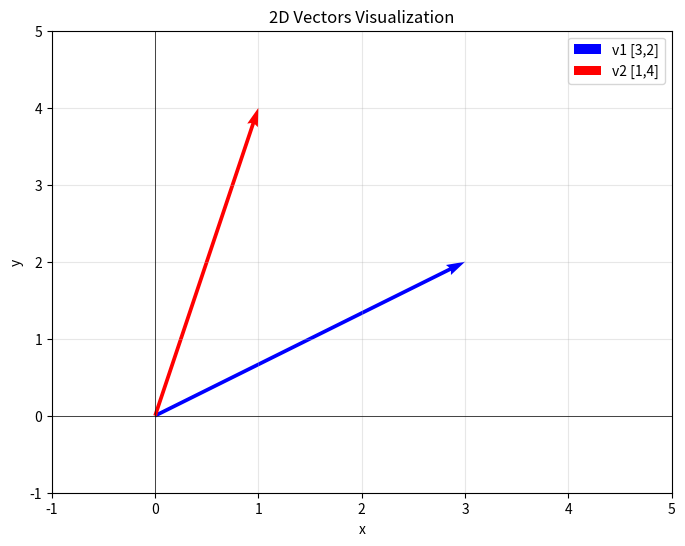
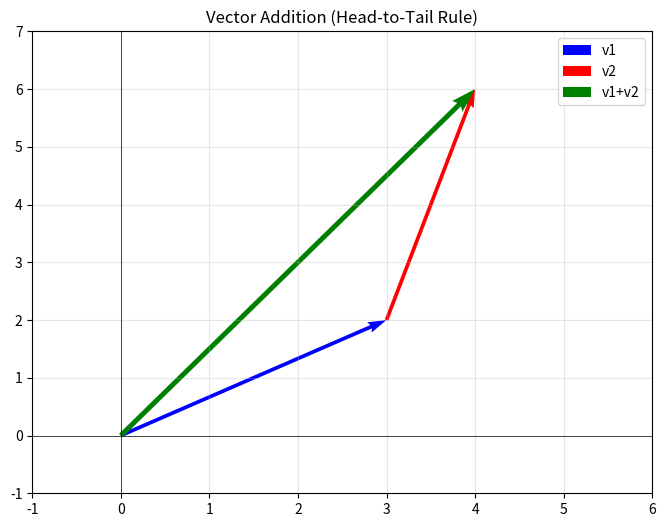
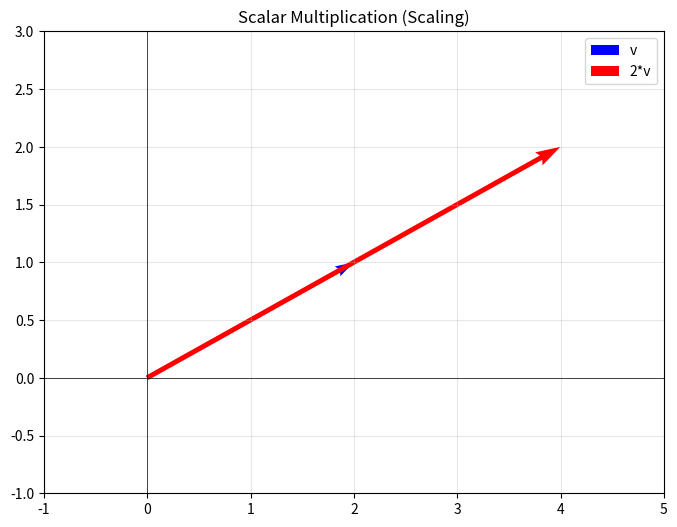
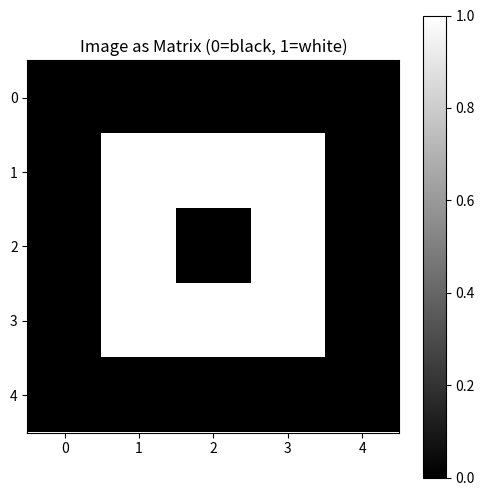

Write the Python code that produced these figures, in order.
import numpy as np
import matplotlib.pyplot as plt
from mpl_toolkits.mplot3d import Axes3D

print("NumPy version:", np.__version__)
print("✅ Ready to learn the math inside AI!")

# Create vectors
v1 = np.array([3, 2])  # 2D vector
v2 = np.array([1, 4])

print("Vector v1:", v1)
print("Vector v2:", v2)
print("\nShape:", v1.shape)  # (2,) = 2 elements

# Visualize vectors
plt.figure(figsize=(8, 6))
plt.quiver(0, 0, v1[0], v1[1], angles='xy', scale_units='xy', scale=1, color='blue', width=0.006, label='v1 [3,2]')
plt.quiver(0, 0, v2[0], v2[1], angles='xy', scale_units='xy', scale=1, color='red', width=0.006, label='v2 [1,4]')

plt.xlim(-1, 5)
plt.ylim(-1, 5)
plt.grid(True, alpha=0.3)
plt.axhline(y=0, color='k', linewidth=0.5)
plt.axvline(x=0, color='k', linewidth=0.5)
plt.xlabel('x')
plt.ylabel('y')
plt.title('2D Vectors Visualization')
plt.legend()
plt.show()

print("\n📊 Vectors have:")
print("  - Direction (angle)")
print("  - Magnitude (length)")

# Vector addition
v1 = np.array([3, 2])
v2 = np.array([1, 4])
v_sum = v1 + v2

print("v1 + v2 =", v_sum)

# Visualize
plt.figure(figsize=(8, 6))
plt.quiver(0, 0, v1[0], v1[1], angles='xy', scale_units='xy', scale=1, color='blue', width=0.006, label='v1')
plt.quiver(v1[0], v1[1], v2[0], v2[1], angles='xy', scale_units='xy', scale=1, color='red', width=0.006, label='v2')
plt.quiver(0, 0, v_sum[0], v_sum[1], angles='xy', scale_units='xy', scale=1, color='green', width=0.008, label='v1+v2')

plt.xlim(-1, 6)
plt.ylim(-1, 7)
plt.grid(True, alpha=0.3)
plt.axhline(y=0, color='k', linewidth=0.5)
plt.axvline(x=0, color='k', linewidth=0.5)
plt.title('Vector Addition (Head-to-Tail Rule)')
plt.legend()
plt.show()

print("\n🧠 AI Example: Word embeddings")
print("   'king' - 'man' + 'woman' ≈ 'queen'")
print("   This ACTUALLY works with vector math!")

# Scalar multiplication (scale a vector)
v = np.array([2, 1])
v_scaled = 2 * v

print("v =", v)
print("2 * v =", v_scaled)

# Visualize
plt.figure(figsize=(8, 6))
plt.quiver(0, 0, v[0], v[1], angles='xy', scale_units='xy', scale=1, color='blue', width=0.006, label='v')
plt.quiver(0, 0, v_scaled[0], v_scaled[1], angles='xy', scale_units='xy', scale=1, color='red', width=0.008, label='2*v')

plt.xlim(-1, 5)
plt.ylim(-1, 3)
plt.grid(True, alpha=0.3)
plt.axhline(y=0, color='k', linewidth=0.5)
plt.axvline(x=0, color='k', linewidth=0.5)
plt.title('Scalar Multiplication (Scaling)')
plt.legend()
plt.show()

print("\n🧠 AI Example: Learning rate in gradient descent")
print("   new_weights = old_weights - learning_rate * gradient")
print("   Scaling the gradient vector!")

# Dot product (scalar product)
v1 = np.array([2, 3])
v2 = np.array([1, 4])

dot_product = np.dot(v1, v2)
# Or: v1 @ v2  (Python 3.5+)

print("v1 =", v1)
print("v2 =", v2)
print("\nDot product = v1 · v2 =", dot_product)
print("\nCalculation: (2×1) + (3×4) = 2 + 12 = 14")

# Geometric interpretation
magnitude_v1 = np.linalg.norm(v1)
magnitude_v2 = np.linalg.norm(v2)
cos_angle = dot_product / (magnitude_v1 * magnitude_v2)
angle_rad = np.arccos(cos_angle)
angle_deg = np.degrees(angle_rad)

print(f"\n📐 Geometric interpretation:")
print(f"   ||v1|| = {magnitude_v1:.2f}")
print(f"   ||v2|| = {magnitude_v2:.2f}")
print(f"   Angle between vectors = {angle_deg:.1f}°")
print(f"   v1 · v2 = ||v1|| × ||v2|| × cos(θ)")

print("\n🧠 AI Applications:")
print("   ✅ Neural network forward pass")
print("   ✅ Transformer attention mechanism")
print("   ✅ Cosine similarity (text search)")
print("   ✅ Recommendation systems")

# Simulate word embeddings (simplified)
# In reality: 300-1536 dimensions!
embeddings = {
    'cat': np.array([0.8, 0.3, 0.1, 0.9]),
    'dog': np.array([0.7, 0.4, 0.2, 0.8]),
    'car': np.array([0.1, 0.9, 0.8, 0.2]),
    'kitten': np.array([0.85, 0.25, 0.05, 0.95])
}

def cosine_similarity(v1, v2):
    """Calculate cosine similarity (normalized dot product)"""
    return np.dot(v1, v2) / (np.linalg.norm(v1) * np.linalg.norm(v2))

# Compare 'cat' with all words
query_word = 'cat'
query_vec = embeddings[query_word]

print(f"🔍 Finding words similar to '{query_word}':\n")
similarities = {}
for word, vec in embeddings.items():
    if word != query_word:
        sim = cosine_similarity(query_vec, vec)
        similarities[word] = sim
        print(f"   {word}: {sim:.3f}")

print(f"\n🎯 Most similar: {max(similarities, key=similarities.get)}")
print("\n✨ This is EXACTLY how:")
print("   - Google Search finds relevant documents")
print("   - ChatGPT retrieves context (RAG)")
print("   - Spotify recommends similar songs")

# Create matrices
A = np.array([[1, 2, 3],
              [4, 5, 6]])

B = np.array([[2, 0],
              [1, 3],
              [4, 1]])

print("Matrix A:")
print(A)
print(f"Shape: {A.shape} (2 rows, 3 columns)")

print("\nMatrix B:")
print(B)
print(f"Shape: {B.shape} (3 rows, 2 columns)")

print("\n🧠 AI Example:")
print("   A = Batch of 2 samples with 3 features each")
print("   B = Weight matrix connecting 3 inputs to 2 outputs")

# Matrix multiplication
A = np.array([[1, 2, 3],
              [4, 5, 6]])

B = np.array([[2, 0],
              [1, 3],
              [4, 1]])

C = A @ B  # or np.matmul(A, B) or np.dot(A, B)

print("A @ B = C\n")
print(f"({A.shape[0]}×{A.shape[1]}) @ ({B.shape[0]}×{B.shape[1]}) = ({C.shape[0]}×{C.shape[1]})")
print("\nResult C:")
print(C)

print("\n📐 How it works:")
print(f"   C[0,0] = (1×2) + (2×1) + (3×4) = {C[0,0]}")
print(f"   C[0,1] = (1×0) + (2×3) + (3×1) = {C[0,1]}")
print(f"   C[1,0] = (4×2) + (5×1) + (6×4) = {C[1,0]}")
print(f"   C[1,1] = (4×0) + (5×3) + (6×1) = {C[1,1]}")

print("\n🔥 KEY RULE: (m×n) @ (n×p) = (m×p)")
print("   Inner dimensions MUST match!")

# Simulate a simple neural network layer
print("🤖 SIMPLE NEURAL NETWORK LAYER\n")
print("=" * 50)

# Input: 1 sample with 3 features
X = np.array([[0.5, 0.8, 0.2]])  # Shape: (1, 3)
print("Input (1 sample, 3 features):")
print(X)

# Weights: 3 inputs → 4 neurons
W = np.array([[0.1, 0.2, 0.3, 0.4],
              [0.5, 0.6, 0.7, 0.8],
              [0.9, 1.0, 1.1, 1.2]])  # Shape: (3, 4)
print("\nWeights (3→4 neurons):")
print(W)

# Bias
b = np.array([0.1, 0.1, 0.1, 0.1])  # Shape: (4,)
print("\nBias:")
print(b)

# Forward pass: Y = X @ W + b
Y = X @ W + b
print("\nOutput (1 sample, 4 neurons):")
print(Y)
print(f"Shape: {Y.shape}")

print("\n" + "=" * 50)
print("✨ This is LITERALLY how neural networks work!")
print("   Every layer: output = input @ weights + bias")
print("   GPT-4 does this THOUSANDS of times per token!")

# Simplified self-attention (what makes GPT/BERT work!)
print("🔥 TRANSFORMER SELF-ATTENTION (Simplified)\n")
print("=" * 60)

# Input: 3 tokens (words), each with 4-dim embedding
X = np.array([[1.0, 0.5, 0.2, 0.8],  # Token 1
              [0.3, 0.9, 0.1, 0.6],  # Token 2
              [0.7, 0.2, 0.9, 0.4]]) # Token 3
print(f"Input embeddings (3 tokens × 4 dims):\n{X}\n")

# Weight matrices (normally learned during training)
W_Q = np.random.randn(4, 4) * 0.1  # Query
W_K = np.random.randn(4, 4) * 0.1  # Key
W_V = np.random.randn(4, 4) * 0.1  # Value

# Compute Q, K, V
Q = X @ W_Q  # (3, 4) @ (4, 4) = (3, 4)
K = X @ W_K
V = X @ W_V

print(f"Q (Queries): {Q.shape}")
print(f"K (Keys): {K.shape}")
print(f"V (Values): {V.shape}\n")

# Attention scores: Q @ K^T
attention_scores = Q @ K.T  # (3, 4) @ (4, 3) = (3, 3)
print(f"Attention scores (Q @ K^T):\n{attention_scores}\n")

# Softmax to get attention weights (sum to 1)
def softmax(x):
    exp_x = np.exp(x - np.max(x, axis=-1, keepdims=True))
    return exp_x / np.sum(exp_x, axis=-1, keepdims=True)

attention_weights = softmax(attention_scores)
print(f"Attention weights (after softmax):\n{attention_weights}\n")
print(f"Each row sums to: {attention_weights.sum(axis=1)}\n")

# Apply attention to values
output = attention_weights @ V  # (3, 3) @ (3, 4) = (3, 4)
print(f"Output (attention applied):\n{output}\n")

print("=" * 60)
print("🎯 This is the CORE of GPT, BERT, Claude, Gemini!")
print("   - Q @ K^T = 'How much should tokens attend to each other?'")
print("   - Softmax = Convert scores to probabilities")
print("   - attention @ V = Weighted combination of values")
print("\n✨ You just understood transformers!")

# Matrix transpose (flip rows and columns)
A = np.array([[1, 2, 3],
              [4, 5, 6]])

A_T = A.T  # or np.transpose(A)

print("Original A (2×3):")
print(A)
print("\nTransposed A^T (3×2):")
print(A_T)

print("\n🧠 AI Usage: Attention mechanism needs K^T")
print("   Q @ K^T creates attention scores!")

# Other important operations
A = np.array([[1, 2],
              [3, 4]])

print("Matrix A:")
print(A)

# Determinant
det_A = np.linalg.det(A)
print(f"\nDeterminant: {det_A}")

# Inverse (A × A^(-1) = Identity)
A_inv = np.linalg.inv(A)
print(f"\nInverse A^(-1):")
print(A_inv)

# Verify: A @ A^(-1) ≈ I
identity = A @ A_inv
print(f"\nA @ A^(-1) (should be identity):")
print(identity)

# Eigenvalues and eigenvectors
eigenvalues, eigenvectors = np.linalg.eig(A)
print(f"\nEigenvalues: {eigenvalues}")
print(f"Eigenvectors:\n{eigenvectors}")

print("\n🧠 AI Applications:")
print("   - Inverse: Solving systems of equations")
print("   - Eigenvalues: PCA (dimensionality reduction)")
print("   - Eigenvectors: Principal components")

# TODO: Complete this neural network!

print("🧠 2-LAYER NEURAL NETWORK FROM SCRATCH\n")
print("=" * 50)

# Input: 2 samples, 3 features each
X = np.array([[0.5, 0.8, 0.2],
              [0.3, 0.6, 0.9]])
print("Input X (2 samples × 3 features):")
print(X)

# Layer 1: 3 → 4 neurons
W1 = np.random.randn(3, 4) * 0.5
b1 = np.zeros((1, 4))

# TODO: Compute Layer 1 output
Z1 = X @ W1 + b1
A1 = np.maximum(0, Z1)  # ReLU activation

print(f"\nLayer 1 output (2 × 4):")
print(A1)

# Layer 2: 4 → 2 neurons (binary classification)
W2 = np.random.randn(4, 2) * 0.5
b2 = np.zeros((1, 2))

# TODO: Compute Layer 2 output
Z2 = A1 @ W2 + b2

# Softmax activation (convert to probabilities)
def softmax(x):
    exp_x = np.exp(x - np.max(x, axis=-1, keepdims=True))
    return exp_x / np.sum(exp_x, axis=-1, keepdims=True)

predictions = softmax(Z2)

print(f"\nFinal predictions (2 samples × 2 classes):")
print(predictions)
print(f"\nProbabilities sum to: {predictions.sum(axis=1)}")

print("\n" + "=" * 50)
print("✨ You just built a neural network with linear algebra!")
print("\nArchitecture:")
print("   Input (3) → Layer1 (4) → Layer2 (2) → Softmax")
print("\nAll operations:")
print("   - Matrix multiplication (X @ W)")
print("   - Vector addition (+ b)")
print("   - Element-wise operations (ReLU, softmax)")

# Create a simple "image" (grayscale)
image = np.array([[0, 0, 0, 0, 0],
                 [0, 1, 1, 1, 0],
                 [0, 1, 0, 1, 0],
                 [0, 1, 1, 1, 0],
                 [0, 0, 0, 0, 0]])

print("Image as matrix (5×5):")
print(image)

# Visualize
plt.figure(figsize=(6, 6))
plt.imshow(image, cmap='gray')
plt.title('Image as Matrix (0=black, 1=white)')
plt.colorbar()
plt.show()

# Simple filter (edge detection)
filter_edge = np.array([[-1, -1, -1],
                       [-1,  8, -1],
                       [-1, -1, -1]])

print("\n🧠 In CNNs:")
print("   - Images = matrices")
print("   - Filters = small matrices")
print("   - Convolution = matrix multiplication!")
print("\nReal images:")
print("   - Grayscale: 28×28 (MNIST)")
print("   - Color: 224×224×3 (ImageNet)")
print("   - HD: 1920×1080×3")